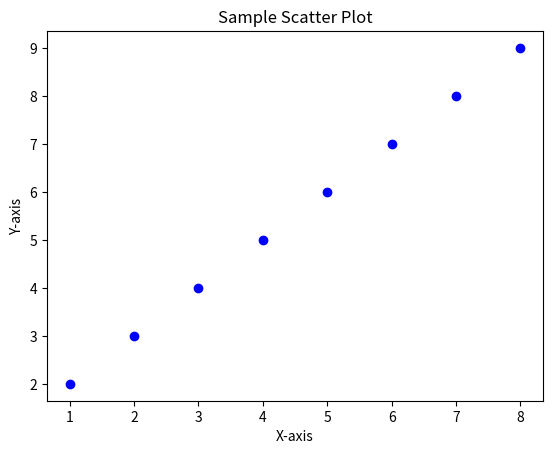

Generate this figure with matplotlib:
# Use the scatter() method to draw a scatter plot diagram

import matplotlib.pyplot as plt

# Sample data for the scatter plot
x = [1, 2, 3, 4, 5, 6, 7, 8]
y = [2, 3, 4, 5, 6, 7, 8, 9]

# Create the scatter plot
plt.scatter(x, y, color='blue', marker='o')

# Add labels and title
plt.xlabel('X-axis')
plt.ylabel('Y-axis')
plt.title('Sample Scatter Plot')

# Display the plot
plt.show()
